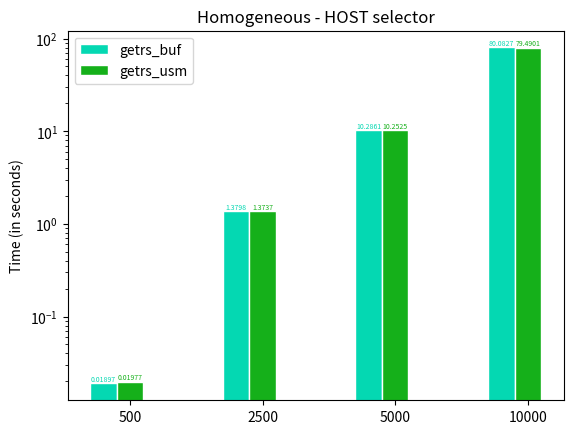

Here is the Python script that generated this plot:

"""
TITLE: grouped bar plots
@author: Oluwatosin S. Oluseyi , December 11, 2021; modified: February 06, 2022
"""

import numpy as np
import matplotlib.pyplot as plt

fig, ax = plt.subplots()

BUF = [0.01897, 1.3798, 10.2861, 80.0827]
USM = [0.01977, 1.3737, 10.2525, 79.4901]

n = len(BUF)
x = np.arange(n)
width = 0.2

plt.bar(x, BUF, color = '#04D8B2',
        width = width, edgecolor = 'white', label='getrs_buf')

plt.bar(x + width, USM, color = '#15B01A',
        width = width, edgecolor = 'white', label ='getrs_usm')


plt.yscale('log')
plt.ylabel("Time (in seconds)")
plt.xticks(x+width,['500','2500','5000','10000'])
plt.title("Homogeneous - HOST selector")
   
plt.legend(loc="upper left")

# BAR ANNOTATION (see https://www.pythoncharts.com/matplotlib/grouped-bar-charts-matplotlib/)
for bar in ax.patches:
  # The text annotation for each bar should be its height.
  bar_value = bar.get_height()
  # Format text for bars
  text = f'{bar_value}'
  # This will give the middle of each bar on the x-axis.
  text_x = bar.get_x() + bar.get_width() / 2
  # get_y() is where the bar starts so we add the height to it.
  text_y = bar.get_y() + bar_value
  # make text the same color as the bar
  bar_color = bar.get_facecolor()
  # If you want a consistent color, you can just set it as a constant, e.g. #222222
  ax.text(text_x, text_y, text, ha='center', va='bottom', color=bar_color,
          size=5)
  
plt.show()
